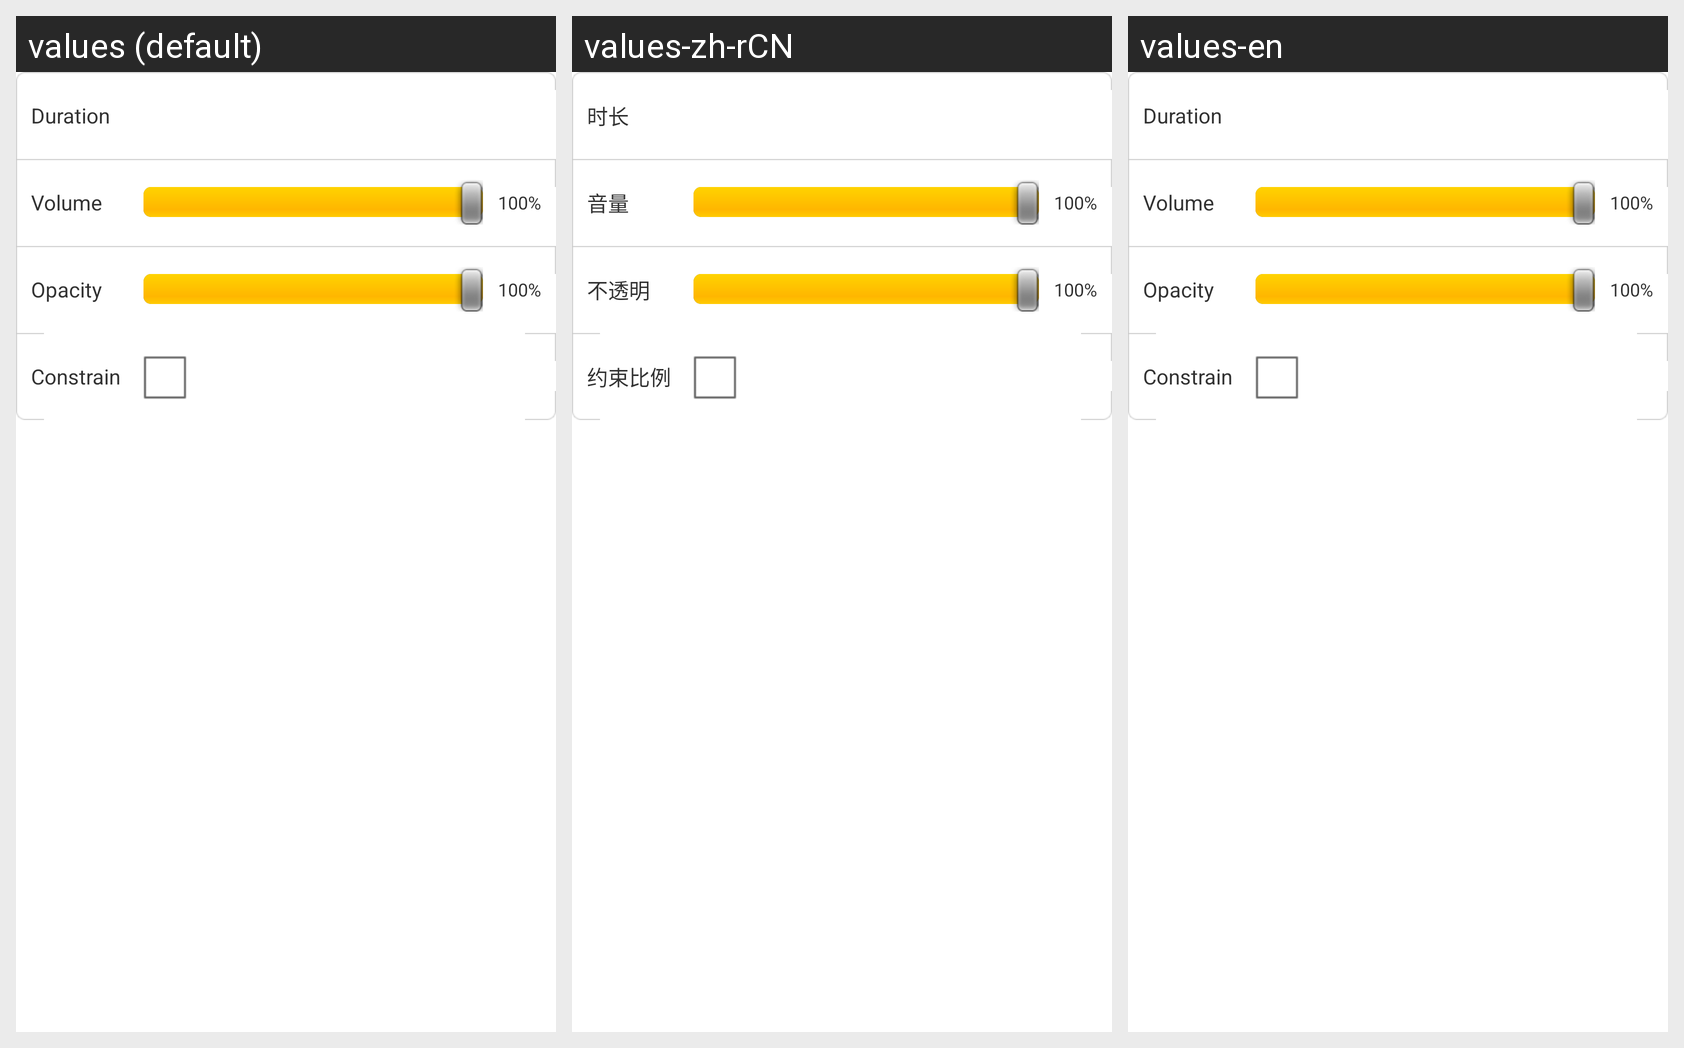

The same Android screen rendered under several of its app's locales, left to right. List the strings drawn on it with the default value and each locale's translation.
Android screen res/layout/upload_program_video.xml rendered under 3 locales, left to right: values (default), values-zh-rCN, values-en. Device: Nexus 5 (rendered at 1080×1920; each locale shown at half size, 540×960, under a caption strip naming it); theme android:Theme.Light.NoTitleBar.
Strings drawn on this screen, with the default value and each locale's value (text and hints the layout hard-codes, and strings that could not be matched under every locale, appear in the picture but are not listed):

duration
  values: Duration
  values-zh-rCN: 时长
  values-en: Duration

volume
  values: Volume
  values-zh-rCN: 音量
  values-en: Volume

opacity
  values: Opacity
  values-zh-rCN: 不透明
  values-en: Opacity

constrain_proportion
  values: Constrain
  values-zh-rCN: 约束比例
  values-en: Constrain
